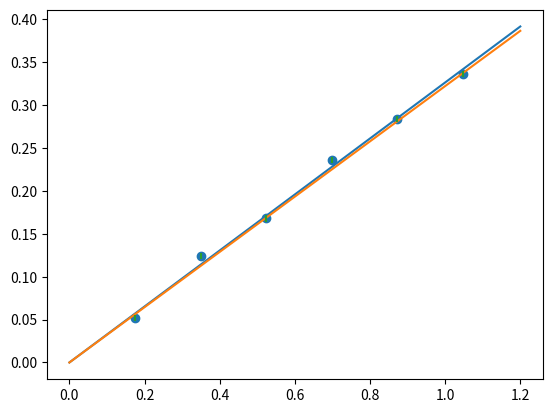

Write the Python code that produced this figure.

import numpy as np
import matplotlib.pyplot as plt
y=[0.052, 0.124, 0.168, 0.236, 0.284, 0.336] #M
x=[0.1745, 0.3491, 0.5236, 0.6981, 0.8727, 1.0472] #kut
umn=[]

#Umnozak x i y
for i in range(len(x)):
    umn.append(x[i]*y[i])

#Srednja vrijednost od xy
srednja=np.mean(umn)

#Kvadrat x
kvadratx=[]
for i in range(len(x)):
    kvadratx.append(x[i]*x[i])

#Kvadrat y
kvadraty=[]
for i in range(len(y)):
    kvadraty.append(y[i]*y[i])

#Koeficijent
a=srednja/np.mean(kvadratx)

#x-y osi
xos=np.linspace(0,1.2,100)
yos=a*xos

#Fittna f-ja (za reference)
z=np.polyfit(x,y,deg=1)
tos=z[0]*xos

#Devijacija
d=abs((1/len(x))*((np.mean(kvadraty)/np.mean(kvadratx))-a**2))
d=np.sqrt(d)

#Plottanje
plt.plot(xos,yos)
plt.plot(xos,tos)
plt.errorbar(x,y,d,linestyle='None', marker='')
plt.scatter(x,y)
plt.show()